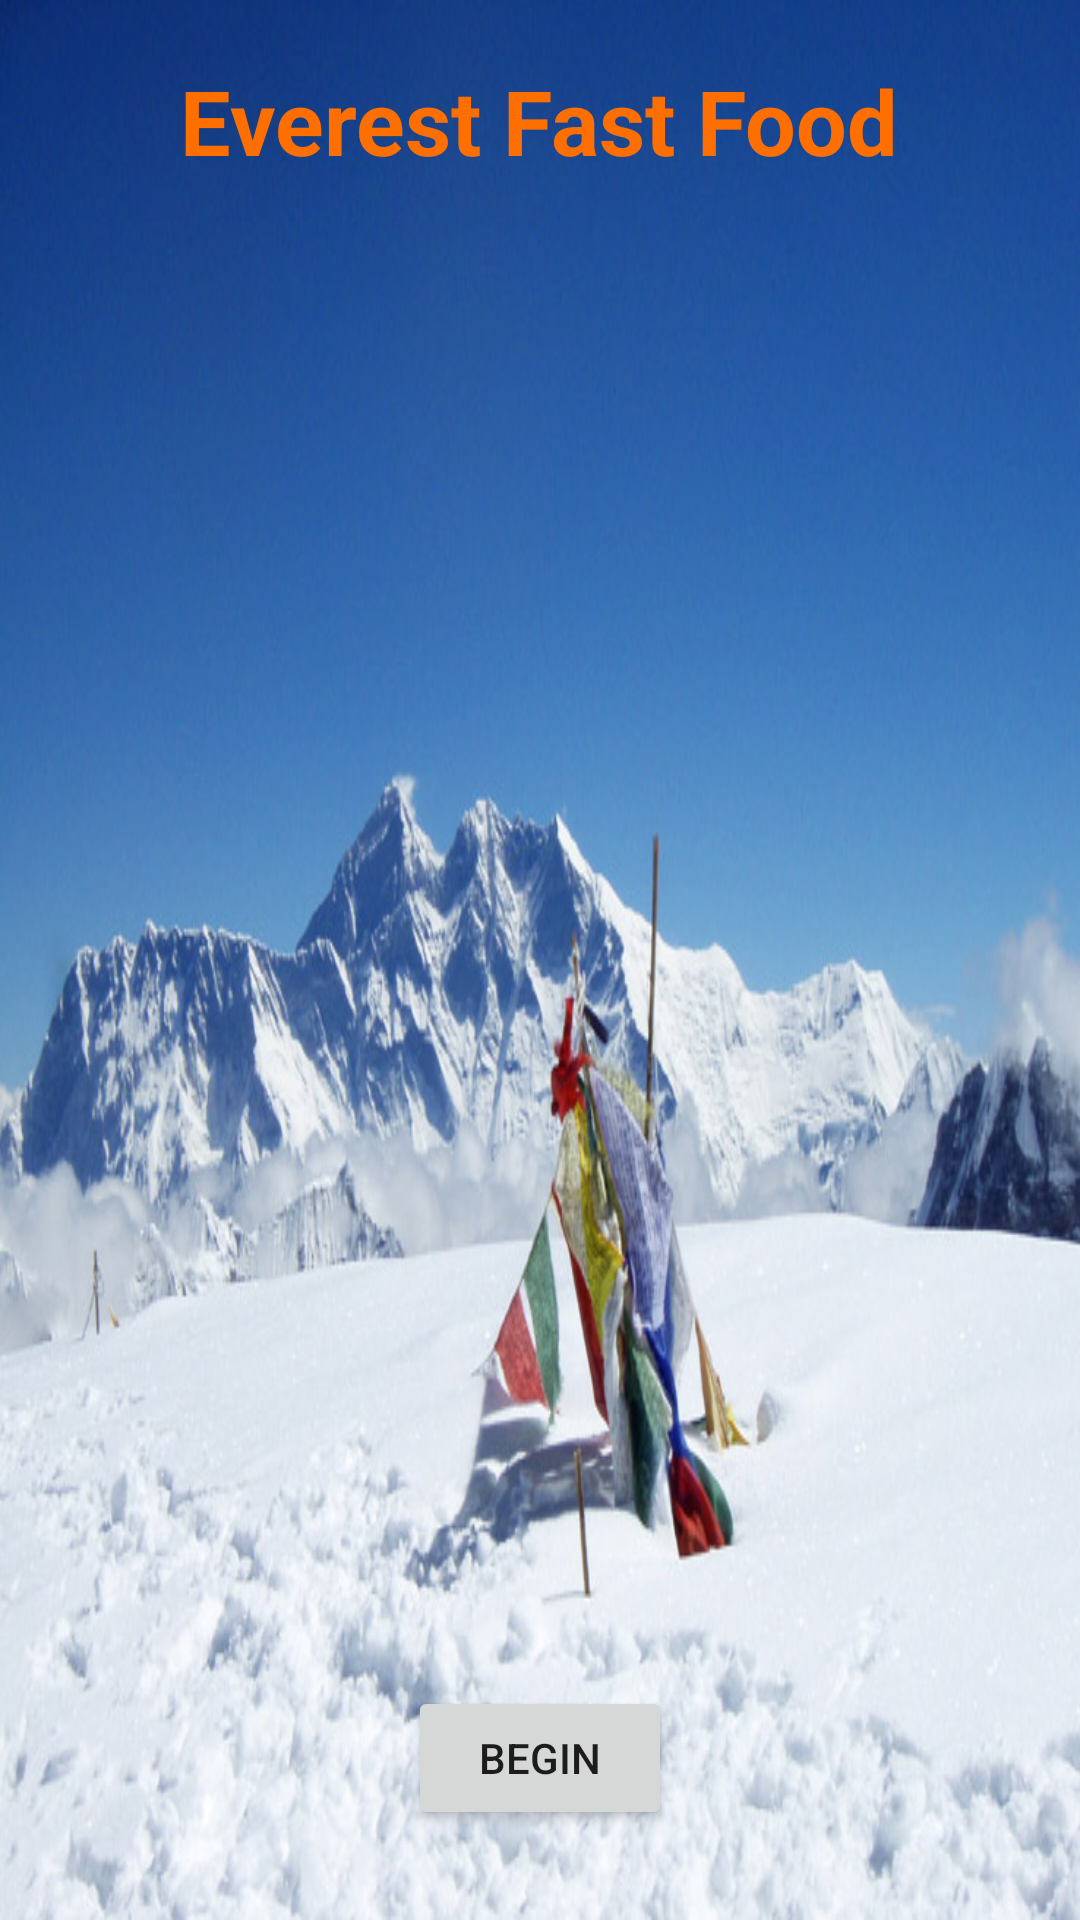

Android layout source for this screen:
<!-- AndroidManifest.xml: application theme AppTheme -->
<!-- res/layout/activity_main.xml -->
<RelativeLayout xmlns:android="http://schemas.android.com/apk/res/android"
    xmlns:tools="http://schemas.android.com/tools"
    android:layout_width="match_parent"
    android:layout_height="match_parent"
    android:orientation="vertical"
    tools:context="menu.saryal.example.com.menu.MenuPage">

    <ImageView
        android:layout_width="match_parent"
        android:layout_height="match_parent"
        android:scaleType="fitXY"
        android:src="@drawable/mountain" />

    <TextView
        android:layout_width="wrap_content"
        android:layout_height="wrap_content"
        android:layout_alignParentTop="true"
        android:layout_centerInParent="true"
        android:gravity="center_vertical"
        android:padding="20dp"
        android:text="@string/restaurant_name"
        android:textColor="#FF6F00"
        android:textSize="30sp"
        android:textStyle="bold" />

    <Button
        android:layout_width="wrap_content"
        android:layout_height="wrap_content"
        android:layout_alignParentBottom="true"
        android:layout_centerInParent="true"
        android:gravity="center"
        android:onClick="showMenu"
        android:layout_margin="30dp"
        android:text="@string/start_button" />

</RelativeLayout>
<!-- resources referenced by this layout -->
<resources>
  <!-- drawable mountain: jpg bitmap (drawable, 111597 bytes) -->
  <string name="restaurant_name">Everest Fast Food</string>
  <string name="start_button"> Begin </string>
</resources>
